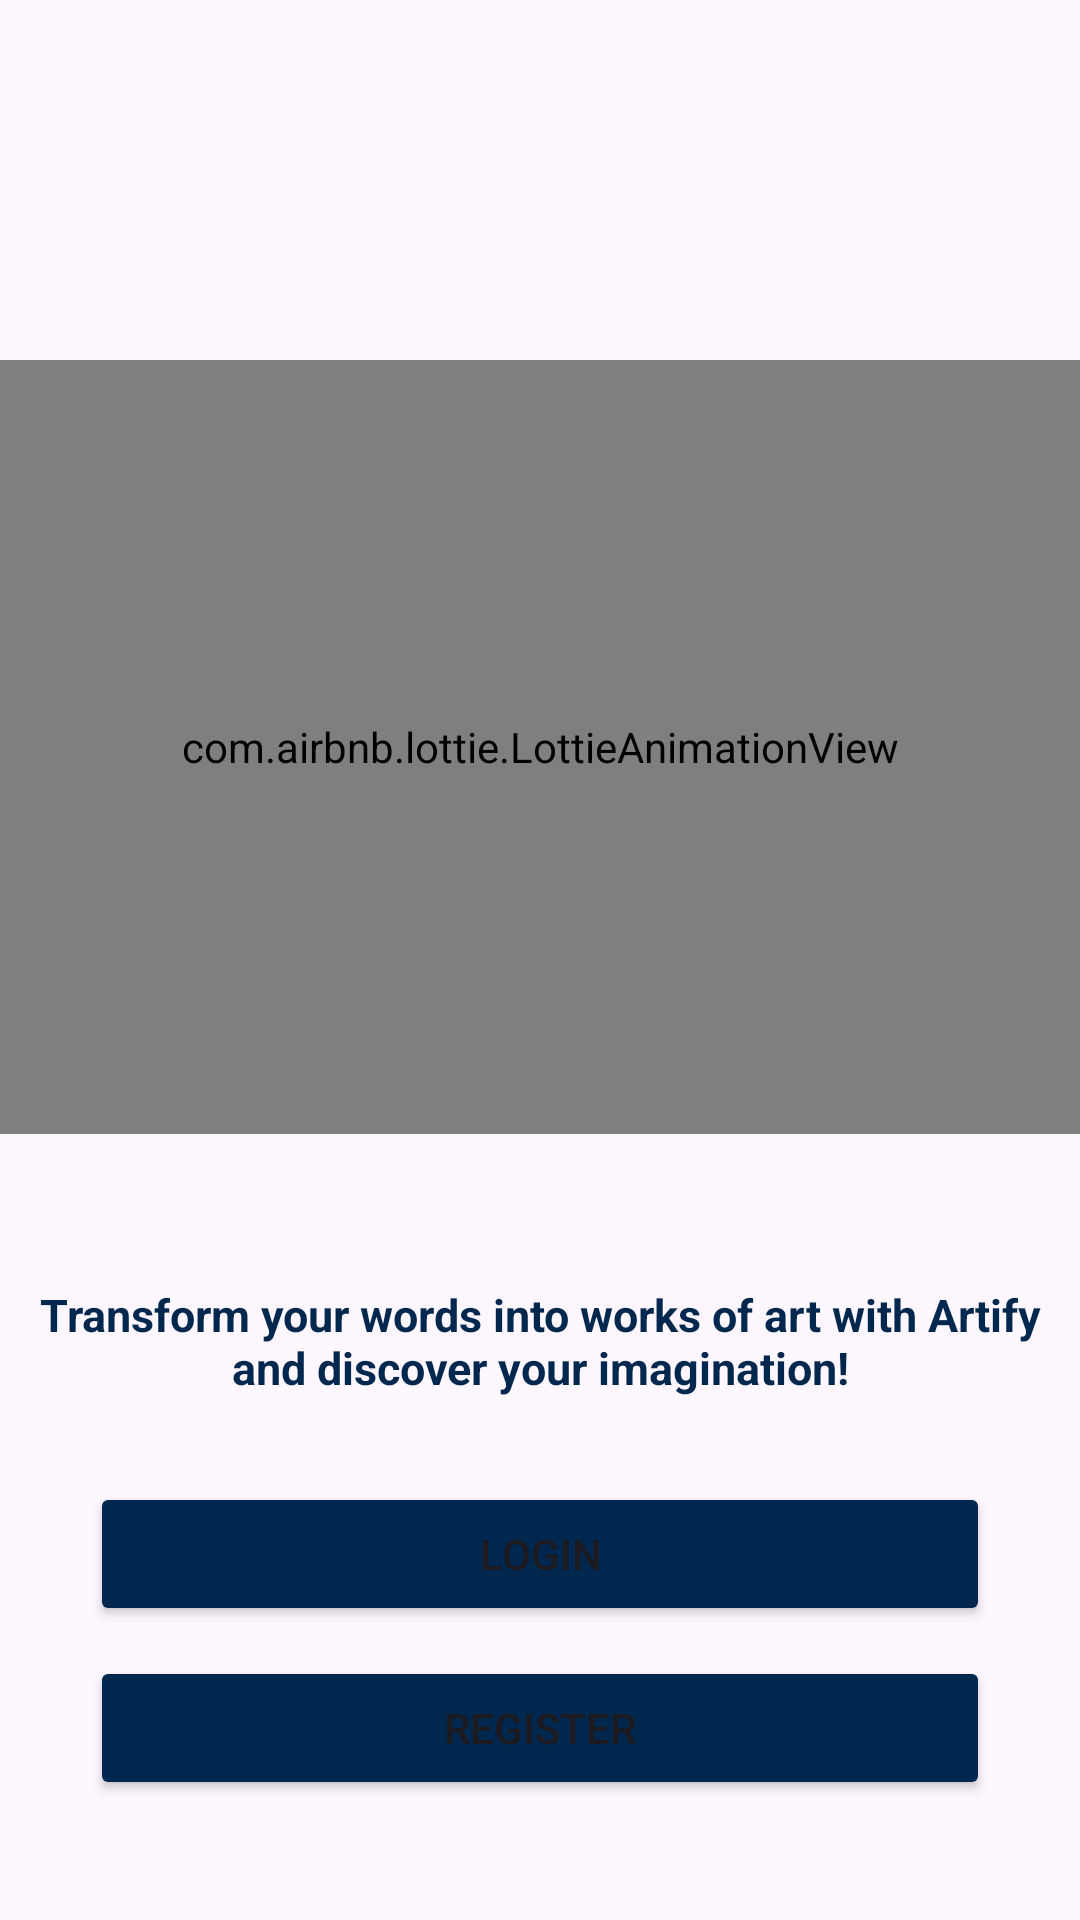

Produce the Android XML layout that renders to this screen, including the resource entries it uses.
<!-- AndroidManifest.xml: application theme Theme.Artify -->
<!-- res/layout/fragment_main.xml -->
<?xml version="1.0" encoding="utf-8"?>
<androidx.constraintlayout.widget.ConstraintLayout xmlns:android="http://schemas.android.com/apk/res/android"
    xmlns:app="http://schemas.android.com/apk/res-auto"
    xmlns:tools="http://schemas.android.com/tools"
    android:layout_width="match_parent"
    android:layout_height="match_parent"
    tools:context=".view.fragment.MainFragment">

    <com.airbnb.lottie.LottieAnimationView
        android:id="@+id/animationView"
        android:layout_width="match_parent"
        android:layout_height="0dp"
        android:layout_marginTop="@dimen/spacing_120"
        android:layout_marginBottom="@dimen/spacing_50"
        app:layout_constraintBottom_toTopOf="@id/textViewDescription"
        app:layout_constraintEnd_toEndOf="parent"
        app:layout_constraintStart_toStartOf="parent"
        app:layout_constraintTop_toTopOf="parent"
        app:lottie_autoPlay="true"
        app:lottie_loop="true"
        app:lottie_rawRes="@raw/entry" />

    <TextView
        android:id="@+id/textViewDescription"
        android:layout_width="wrap_content"
        android:layout_height="wrap_content"
        android:text="@string/info_name"
        android:textAlignment="center"
        android:textColor="@color/dark_blue"
        android:textSize="@dimen/text_size_15"
        android:textStyle="bold"
        app:layout_constraintBottom_toTopOf="@id/btnLogin"
        app:layout_constraintEnd_toEndOf="parent"
        app:layout_constraintStart_toStartOf="parent"
        app:layout_constraintTop_toBottomOf="@id/animationView" />

    <Button
        android:id="@+id/btnLogin"
        android:layout_width="@dimen/buton_size_300"
        android:layout_height="wrap_content"
        android:layout_marginTop="@dimen/spacing_28"
        android:backgroundTint="@color/dark_blue"
        android:text="LOGIN"
        app:layout_constraintEnd_toEndOf="parent"
        app:layout_constraintStart_toStartOf="parent"
        app:layout_constraintTop_toBottomOf="@id/textViewDescription" />

    <Button
        android:id="@+id/btnRegister"
        android:layout_width="@dimen/buton_size_300"
        android:layout_height="wrap_content"
        android:layout_marginTop="@dimen/spacing_10"
        android:layout_marginBottom="@dimen/spacing_40"
        android:backgroundTint="@color/dark_blue"
        android:text="@string/register_name"
        app:layout_constraintBottom_toBottomOf="parent"
        app:layout_constraintEnd_toEndOf="parent"
        app:layout_constraintStart_toStartOf="parent"
        app:layout_constraintTop_toBottomOf="@id/btnLogin" />

</androidx.constraintlayout.widget.ConstraintLayout>
<!-- resources referenced by this layout -->
<resources>
  <color name="dark_blue">#00274D</color>
  <dimen name="buton_size_300">300dp</dimen>
  <dimen name="spacing_10">10dp</dimen>
  <dimen name="spacing_120">120dp</dimen>
  <dimen name="spacing_28">28dp</dimen>
  <dimen name="spacing_40">40dp</dimen>
  <dimen name="spacing_50">50dp</dimen>
  <dimen name="text_size_15">15sp</dimen>
  <string name="info_name">Transform your words into works of art with Artify and discover your imagination!</string>
  <string name="register_name">REGISTER</string>
  <style name="Theme.Artify" parent="Base.Theme.Artify" />
  <style name="Base.Theme.Artify" parent="Theme.Material3.DayNight.NoActionBar">
          
          
      </style>
</resources>
